Run: headless pygame with SDL's dummy video driver; simulated clock (each Clock.tick advances the game by its frame time, no real sleeping); random seed 0; keys injected as events and as key.get_pressed() state; no mouse input.
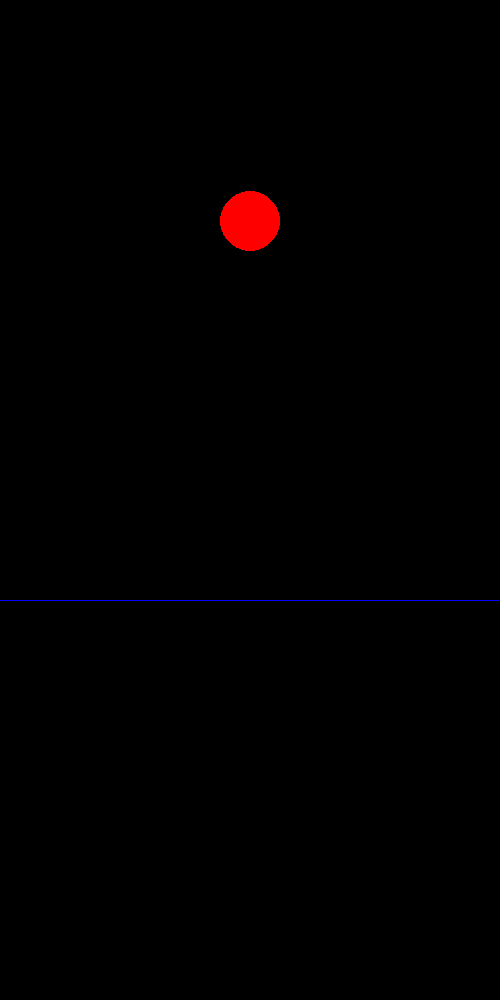
Frame 1 of 4 · flips 1–60 · no input
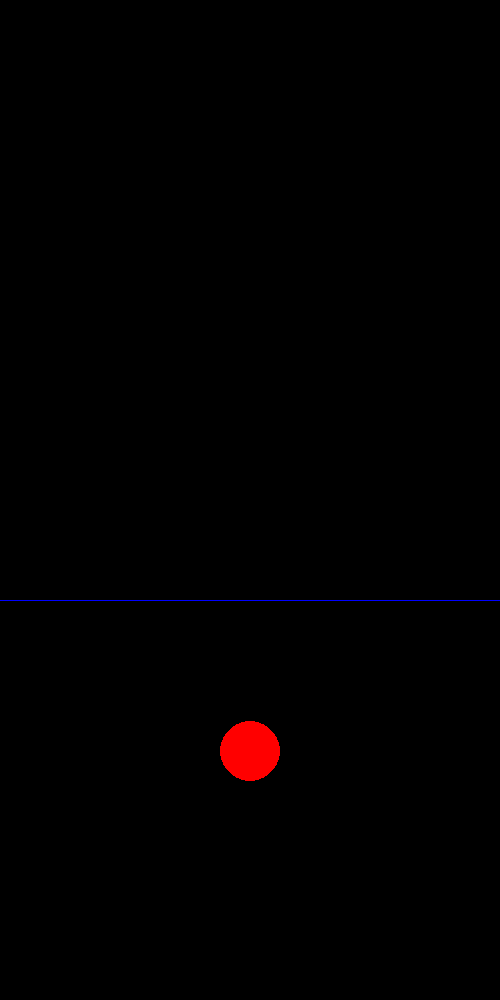
Frame 2 of 4 · flips 61–180 · tapped SPACE, RETURN · held RIGHT (→), D
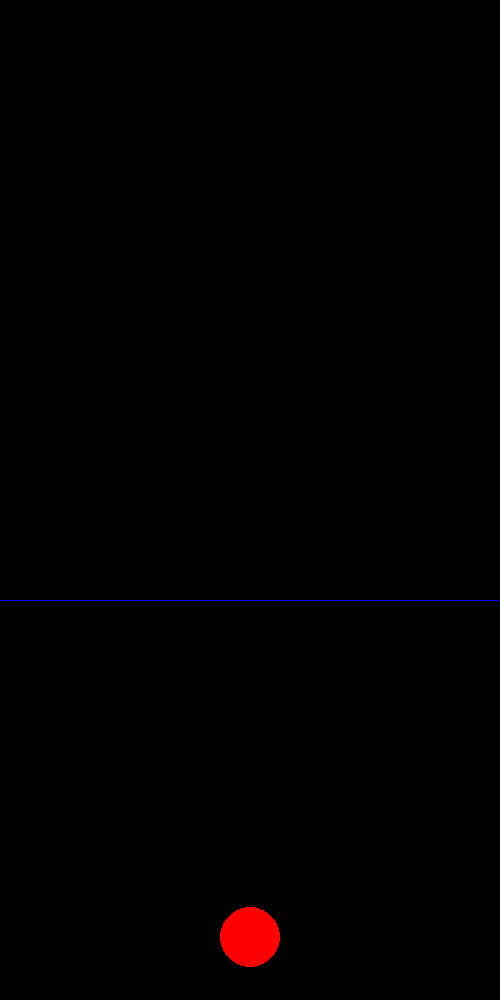
Frame 3 of 4 · flips 181–300 · held DOWN (↓), S
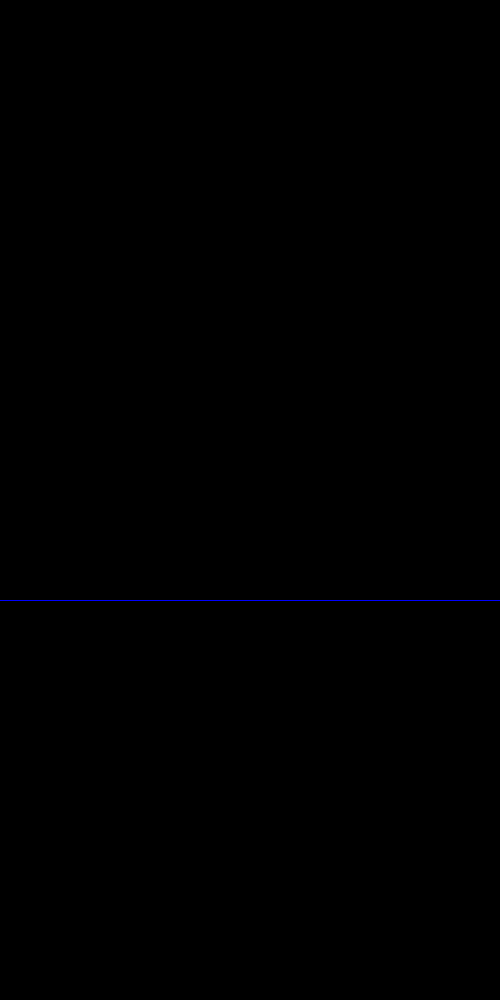
Frame 4 of 4 · flips 301–420 · held LEFT (←), A, UP (↑), W

The pygame program that drew these frames:

import pygame

W = 500
H = 1000
WATER_HEIGHT = 0.6 * H
G = 10
R = 30
M = 100
DENSITY_AIR = 1
DENSITY_WATER = 1000
DRAG_COEF = 0.47
PIXELS_PER_METER = 50

pygame.init()
clock = pygame.time.Clock()
screen = pygame.display.set_mode([W, H])

v0 = 0.0
a = 0.0
y = 0.0

running = True
while running:

    for event in pygame.event.get():
        if event.type == pygame.QUIT:
            running = False

    dt = clock.tick(60) / 1000;
    y += v0 * dt + a * dt**2 / 2
    y_pix = y * PIXELS_PER_METER
    v = v0 + a * dt
    density = DENSITY_WATER if y_pix > WATER_HEIGHT else DENSITY_AIR
    f_drag = 0.5 * density * v**2 * DRAG_COEF * (3.14 * (R / PIXELS_PER_METER)**2)
    print(f'dt:{dt:.3f} v0:{v0:.3f} a:{a:.3f} y:{y:.3f} f_drag:{f_drag:.3f}')
    f = M * G - f_drag
    a = f / M
    v0 = v

    screen.fill((0, 0, 0))
    pygame.draw.line(screen, (0, 0, 255), (0, WATER_HEIGHT), (W, WATER_HEIGHT), 1)
    pygame.draw.circle(screen, (255, 0, 0), (W // 2, y_pix), R)
    pygame.display.flip()

pygame.quit()
